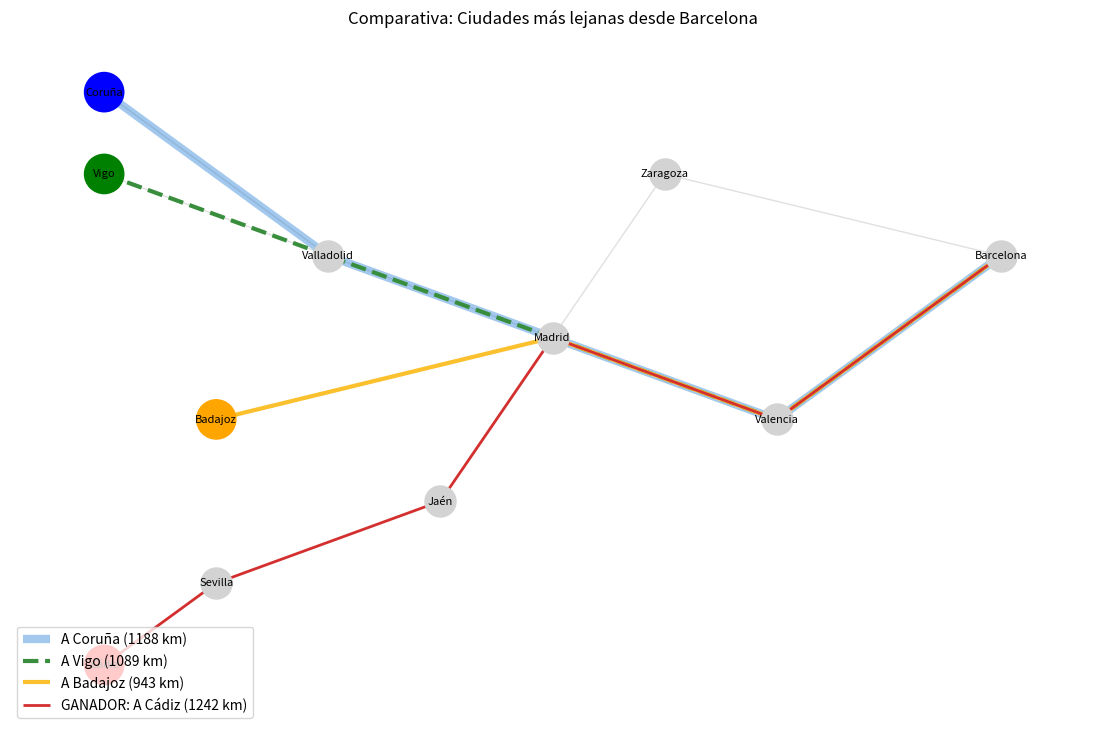

Recreate this plot in Python.
import networkx as nx
import matplotlib.pyplot as plt

# 1. Crear el grafo y datos base
G = nx.Graph()

# Definimos las conexiones necesarias para conectar las 4 ciudades
mapa = [
    # Zona Norte/Oeste
    ('Coruña', 'Valladolid', 455), ('Vigo', 'Valladolid', 356),
    ('Valladolid', 'Madrid', 193), 
    
    # Zona Centro/Este (La entrada desde Barcelona)
    ('Barcelona', 'Valencia', 349), ('Valencia', 'Madrid', 191),
    ('Barcelona', 'Zaragoza', 296), ('Zaragoza', 'Madrid', 325), # Incluimos Zaragoza visualmente
    
    # Zona Sur/Oeste
    ('Madrid', 'Badajoz', 403),
    ('Madrid', 'Jaén', 335), ('Jaén', 'Sevilla', 242),
    ('Sevilla', 'Cádiz', 125)
]

G.add_weighted_edges_from(mapa)

# 2. Definimos las 4 Rutas a Comparar
# Nota: Usamos la ruta más óptima (Vía Valencia) para todas porque es la más rápida para cruzar
ruta_cadiz = [('Barcelona', 'Valencia'), ('Valencia', 'Madrid'), ('Madrid', 'Jaén'), ('Jaén', 'Sevilla'), ('Sevilla', 'Cádiz')]
ruta_coruna = [('Barcelona', 'Valencia'), ('Valencia', 'Madrid'), ('Madrid', 'Valladolid'), ('Valladolid', 'Coruña')]
ruta_vigo = [('Barcelona', 'Valencia'), ('Valencia', 'Madrid'), ('Madrid', 'Valladolid'), ('Valladolid', 'Vigo')]
ruta_badajoz = [('Barcelona', 'Valencia'), ('Valencia', 'Madrid'), ('Madrid', 'Badajoz')]

# 3. Posiciones (Layout del mapa)
pos = {
    'Coruña': (1, 8), 'Vigo': (1, 7), 
    'Valladolid': (3, 6), 'Zaragoza': (6, 7), 
    'Barcelona': (9, 6), 'Madrid': (5, 5), 
    'Badajoz': (2, 4), 'Valencia': (7, 4), 
    'Jaén': (4, 3), 'Sevilla': (2, 2), 'Cádiz': (1, 1)
}

plt.figure(figsize=(14, 9))

# --- CAPA 1: Fondo (Mapa Base) ---
nx.draw_networkx_nodes(G, pos, node_size=500, node_color='lightgray')
nx.draw_networkx_labels(G, pos, font_size=8)
nx.draw_networkx_edges(G, pos, edge_color='#E0E0E0', width=1)

# --- CAPA 2: Las Rutas Competidoras ---
# Dibujamos primero las más gruesas/importantes al fondo para que se vean los desvíos

# Competidor 1: Coruña (Azul) - 1188 km
nx.draw_networkx_edges(G, pos, edgelist=ruta_coruna, edge_color='#1976D2', width=6, alpha=0.4, label='A Coruña (1188 km)')

# Competidor 2: Vigo (Verde) - 1089 km
# Usamos "style='dashed'" para diferenciarla de Coruña ya que comparten camino
nx.draw_networkx_edges(G, pos, edgelist=ruta_vigo, edge_color='#388E3C', width=3, style='dashed', label='A Vigo (1089 km)')

# Competidor 3: Badajoz (Naranja) - 943 km
nx.draw_networkx_edges(G, pos, edgelist=ruta_badajoz, edge_color='#FBC02D', width=3, label='A Badajoz (943 km)')

# --- CAPA 3: La Ganadora (Cádiz) ---
# La dibujamos al final, en Rojo Intenso, para que resalte sobre las demás
nx.draw_networkx_edges(G, pos, edgelist=ruta_cadiz, edge_color='#D32F2F', width=2, label='GANADOR: A Cádiz (1242 km)')

# Destacar los nodos finales (Las 4 ciudades destino)
destinos = ['Cádiz', 'Coruña', 'Vigo', 'Badajoz']
nx.draw_networkx_nodes(G, pos, nodelist=destinos, node_color=['red', 'blue', 'green', 'orange'], node_size=800)

plt.title("Comparativa: Ciudades más lejanas desde Barcelona")
plt.legend(loc='lower left', fontsize=10)
plt.axis('off')

print("Generando gráfico comparativo...")
plt.show()
